Run: headless pygame with SDL's dummy video driver; simulated clock (each Clock.tick advances the game by its frame time, no real sleeping); random seed 0; keys injected as events and as key.get_pressed() state; no mouse input.
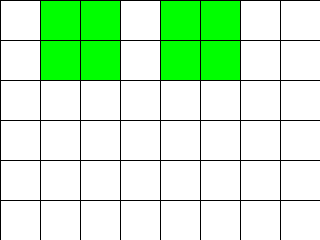
Frame 1 of 4 · flips 1–60 · no input
Frame 2 of 4 · flips 61–180 · tapped SPACE, RETURN · held RIGHT (→), D · screen unchanged from frame 1, image omitted
Frame 3 of 4 · flips 181–300 · held DOWN (↓), S · screen unchanged from frame 2, image omitted
Frame 4 of 4 · flips 301–420 · held LEFT (←), A, UP (↑), W · screen unchanged from frame 3, image omitted

The pygame program that drew these frames:

import copy
import typing as tp
from random import randint

import pygame
from pygame.locals import *

Cell = tp.Tuple[int, int]
Cells = tp.List[int]
Grid = tp.List[Cells]


class GameOfLife:
    def __init__(self, width: int = 640, height: int = 480, cell_size: int = 10, speed: int = 10) -> None:
        self.width = width
        self.height = height
        self.cell_size = cell_size
        self.grid = None

        # Устанавливаем размер окна
        self.screen_size = width, height
        # Создание нового окна
        self.screen = pygame.display.set_mode(self.screen_size)

        # Вычисляем количество ячеек по вертикали и горизонтали
        self.cell_width = self.width // self.cell_size
        self.cell_height = self.height // self.cell_size

        # Устанавливаем размер окна
        self.screen_size = self.width, self.height
        # Создание нового окна
        self.screen = pygame.display.set_mode(self.screen_size)

        # Скорость протекания игры
        self.speed = speed

    def draw_lines(self) -> None:
        """Отрисовать сетку"""
        for x in range(0, self.width, self.cell_size):
            pygame.draw.line(self.screen, pygame.Color("black"), (x, 0), (x, self.height))
        for y in range(0, self.height, self.cell_size):
            pygame.draw.line(self.screen, pygame.Color("black"), (0, y), (self.width, y))

    def run(self) -> None:
        """Запустить игру"""
        pygame.init()
        clock = pygame.time.Clock()
        pygame.display.set_caption("Game of Life")
        self.screen.fill(pygame.Color("white"))

        # Создание списка клеток
        self.grid = self.create_grid(randomize=True)  # type: ignore

        running = True
        while running:
            for event in pygame.event.get():
                if event.type == QUIT:
                    running = False

            self.draw_grid()
            self.draw_lines()
            self.grid = copy.deepcopy(self.get_next_generation())  # type: ignore

            # Отрисовка списка клеток
            # Выполнение одного шага игры (обновление состояния ячеек)
            # PUT YOUR CODE HERE

            pygame.display.flip()
            clock.tick(self.speed)
        pygame.quit()

    def create_grid(self, randomize: bool = False) -> Grid:
        """
        Создание списка клеток.

        Клетка считается живой, если ее значение равно 1, в противном случае клетка
        считается мертвой, то есть, ее значение равно 0.

        Parameters
        ----------
        randomize : bool
            Если значение истина, то создается матрица, где каждая клетка может
            быть равновероятно живой или мертвой, иначе все клетки создаются мертвыми.

        Returns
        ----------
        out : Grid
            Матрица клеток размером `cell_height` х `cell_width`.
        """
        if randomize:
            return [[randint(0, 1) for _ in range(self.cell_width)] for __ in range(self.cell_height)]
        else:
            return [[0 for _ in range(self.cell_width)] for __ in range(self.cell_height)]

    def draw_grid(self) -> None:
        """
        Отрисовка списка клеток с закрашиванием их в соответствующе цвета.
        """

        # перебираем все клетки в списке
        for i in range(len(self.grid)):
            for j in range(len(self.grid[0])):
                # получаем координаты клетки
                x = i * self.cell_size
                y = j * self.cell_size
                # клетка живая - зеленый цвет, мертвая - белый
                if self.grid[i][j]:
                    pygame.draw.rect(self.screen, pygame.Color("green"), (x, y, self.cell_size, self.cell_size))
                else:
                    pygame.draw.rect(self.screen, pygame.Color("white"), (x, y, self.cell_size, self.cell_size))

    def get_neighbours(self, cell: Cell) -> Cells:
        if self.grid is None:
            return []
        list_neighbours = []
        for i in range(-1, 2):
            for j in range(-1, 2):
                if i == 0 and j == 0:
                    continue
                neighbour_cell = (cell[0] + i, cell[1] + j)
                if 0 <= neighbour_cell[0] < self.cell_height and 0 <= neighbour_cell[1] < self.cell_width:
                    list_neighbours.append(self.grid[neighbour_cell[0]][neighbour_cell[1]])
        return list_neighbours

    def get_next_generation(self) -> Grid:
        """
        Получить следующее поколение клеток.

        Returns
        ----------
        out : Grid
            Новое поколение клеток.
        """

        # создаем новое поле из 0
        new_grid = [[0 for _ in range(self.cell_width)] for __ in range(self.cell_height)]
        if self.grid is None:
            return new_grid
        # обходим все клетки поля
        for i in range(self.cell_height):
            for j in range(self.cell_width):
                # получаем соседей заданной клетки
                alive_neighbors = sum(self.get_neighbours((i, j)))
                # если соседей 2 и существо живое или 3, то клетка выживает
                if alive_neighbors == 2 and self.grid[i][j] == 1 or alive_neighbors == 3:
                    new_grid[i][j] = 1
        return new_grid


if __name__ == "__main__":
    game = GameOfLife(320, 240, 40)
    game.run()
